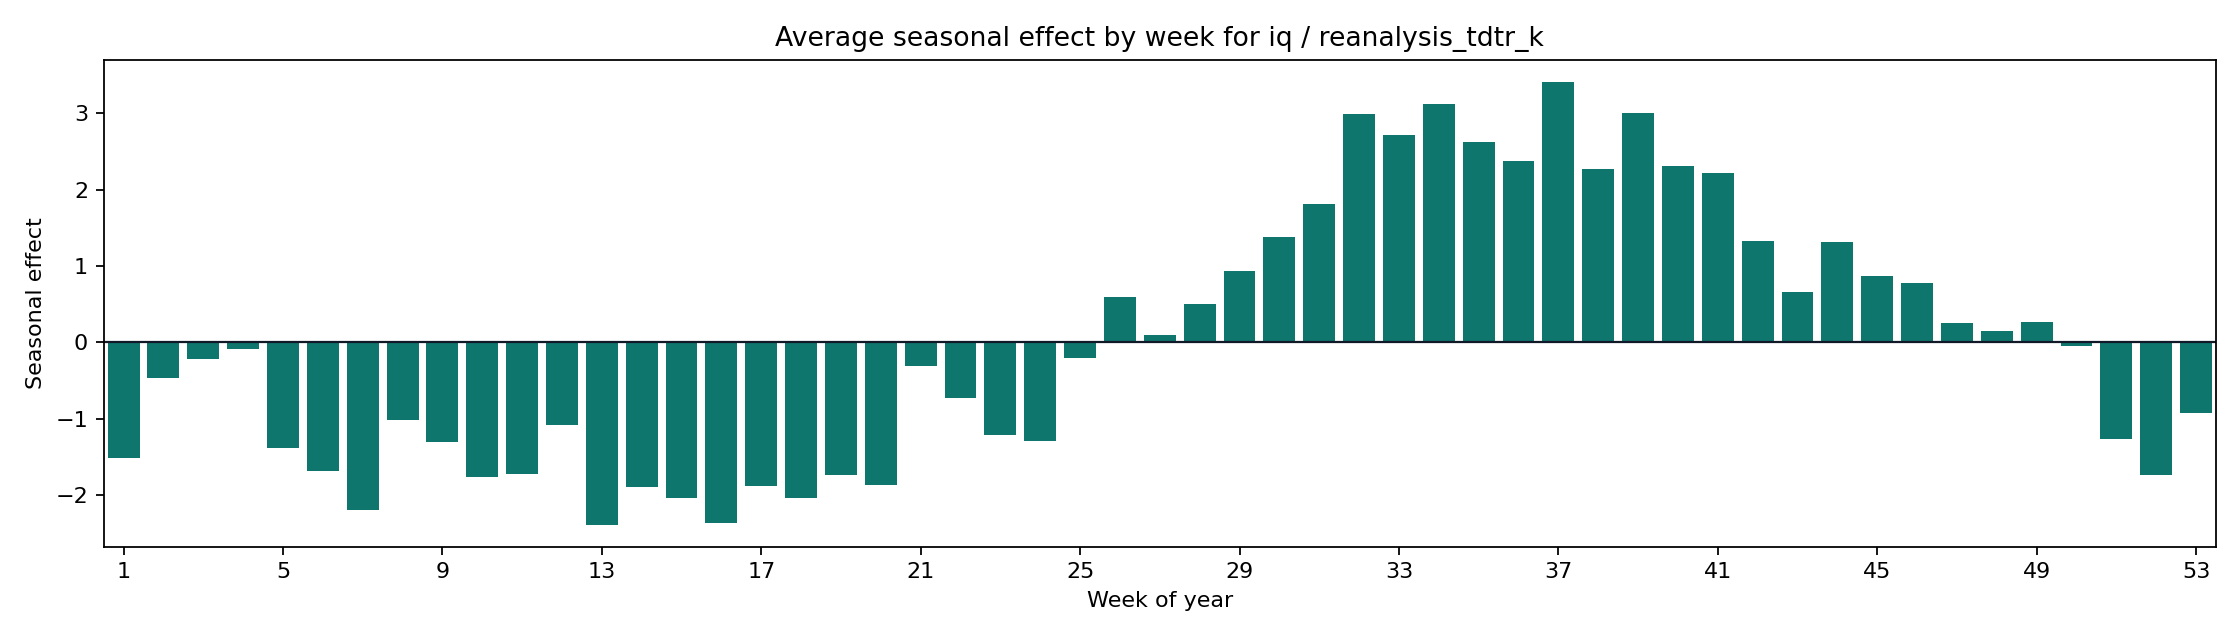

Data behind this chart, as committed beside it:
weekofyear, seasonal_mean, seasonal_abs_mean
1, -1.517, 1.517
2, -0.4605, 0.4605
3, -0.2211, 0.2211
4, -0.08694, 0.08694
5, -1.375, 1.375
6, -1.686, 1.686
7, -2.187, 2.187
8, -1.014, 1.014
9, -1.298, 1.298
10, -1.756, 1.756
11, -1.716, 1.716
12, -1.083, 1.083
13, -2.382, 2.382
14, -1.892, 1.892
15, -2.03, 2.03
16, -2.363, 2.363
17, -1.882, 1.882
18, -2.032, 2.032
19, -1.736, 1.736
20, -1.869, 1.869
21, -0.3034, 0.3034
22, -0.7257, 0.7257
23, -1.213, 1.213
24, -1.283, 1.283
25, -0.2018, 0.2018
26, 0.5897, 0.5897
27, 0.09346, 0.09346
28, 0.4991, 0.4991
29, 0.9401, 0.9401
30, 1.377, 1.377
31, 1.816, 1.816
32, 2.987, 2.987
33, 2.712, 2.712
34, 3.115, 3.115
35, 2.624, 2.624
36, 2.368, 2.368
37, 3.408, 3.408
38, 2.274, 2.274
39, 3.004, 3.004
40, 2.302, 2.302
41, 2.212, 2.212
42, 1.327, 1.327
43, 0.6643, 0.6643
44, 1.308, 1.308
45, 0.8724, 0.8724
46, 0.7748, 0.7748
47, 0.2548, 0.2548
48, 0.1483, 0.1483
49, 0.2692, 0.2692
50, -0.05041, 0.05041
51, -1.267, 1.267
52, -1.736, 1.736
53, -0.9181, 0.9181
